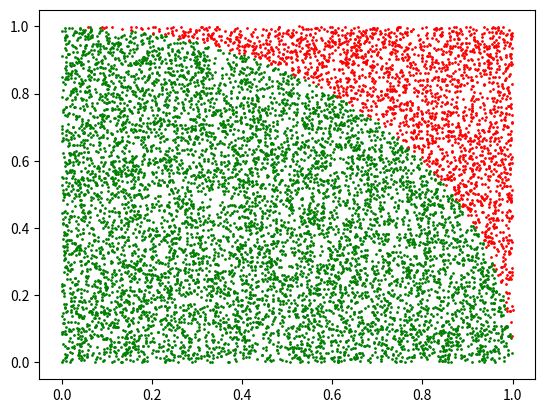

Generate this figure with matplotlib:
import numpy as np
import matplotlib.pyplot as plt
import sys
npoints=10000

inx=[]
iny=[]
outx=[]
outy=[]
for i in range(npoints):
    rvec=np.random.rand(2)
    if (np.sum(rvec**2)<=1.):
        inx.append(rvec[0])
        iny.append(rvec[1])
    else:
        outx.append(rvec[0])
        outy.append(rvec[1])
plt.scatter(inx, iny, s=1, color='g')
plt.scatter(outx, outy, s=1, color='r')
pi=4.*float(len(inx)) / \
 float((len(inx)+len(outx)))

plt.show()
